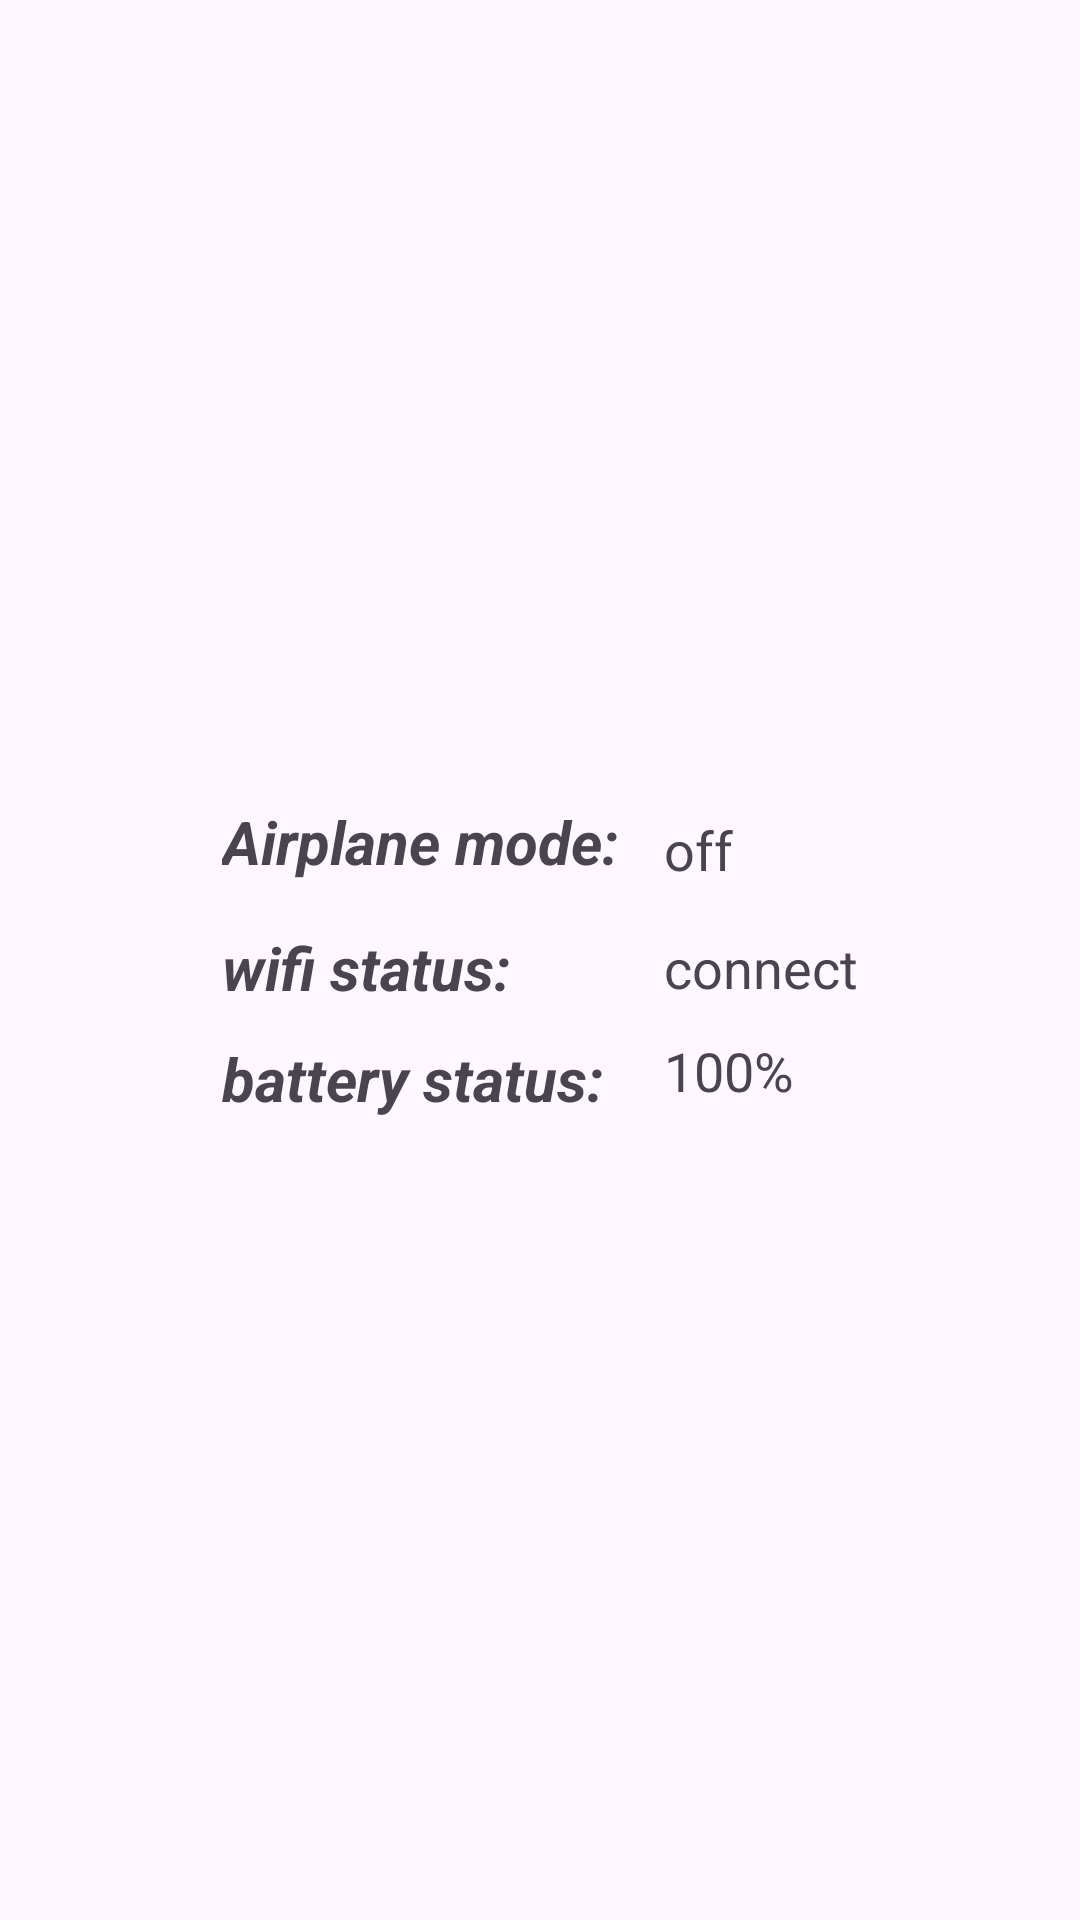

Layout XML and referenced resources for this Android screen:
<!-- AndroidManifest.xml: application theme Theme.DemoAndroid -->
<!-- res/layout/activity_broadcast_receiver.xml -->
<?xml version="1.0" encoding="utf-8"?>
<LinearLayout
        xmlns:android="http://schemas.android.com/apk/res/android"
        xmlns:tools="http://schemas.android.com/tools"
        xmlns:app="http://schemas.android.com/apk/res-auto"
        android:layout_width="match_parent"
        android:layout_height="match_parent"
        android:orientation="horizontal"
        android:gravity="center"
        tools:context=".activities.BroadcastReceiverActivity">


    <LinearLayout
            android:layout_width="wrap_content"
            android:layout_height="wrap_content"
            android:orientation="vertical">
        <TextView
                android:layout_width="wrap_content"
                android:layout_height="wrap_content"
                android:text="Airplane mode: "
                android:textSize="20sp"
                android:textStyle="bold|italic"
                android:layout_gravity="start"
        />
        <TextView
                android:layout_width="wrap_content"
                android:layout_height="wrap_content"
                android:text="wifi status:"
                android:textSize="20sp"
                android:textStyle="bold|italic"
                android:layout_marginTop="15dp"
                android:layout_gravity="start"
        />

        <TextView
                android:layout_width="wrap_content"
                android:layout_height="wrap_content"
                android:text="battery status:"
                android:textSize="20sp"
                android:textStyle="bold|italic"
                android:layout_marginTop="10dp"
                android:layout_gravity="start"
        />
    </LinearLayout>



    <LinearLayout
            android:layout_width="wrap_content"
            android:layout_height="wrap_content"
            android:layout_marginLeft="10dp"
            android:orientation="vertical">
    <TextView
            android:id="@+id/text_view_airplane"
            android:layout_width="wrap_content"
            android:layout_height="wrap_content"
            android:text="off"
            android:textSize="18sp"
            android:textStyle="normal"
            android:layout_gravity="start"
    />
    <TextView
            android:id="@+id/text_view_wifi"
            android:layout_width="wrap_content"
            android:layout_height="wrap_content"
            android:text="connect"
            android:textSize="18sp"
            android:textStyle="normal"
            android:layout_marginTop="15dp"
            android:layout_gravity="start"
        />

    <TextView
            android:id="@+id/text_view_battery"
            android:layout_width="wrap_content"
            android:layout_height="wrap_content"
            android:text="100%"
            android:textSize="18sp"
            android:textStyle="normal"
            android:layout_marginTop="10dp"
            android:layout_gravity="start"
    />
    </LinearLayout>




</LinearLayout>
<!-- resources referenced by this layout -->
<resources>
  <style name="Theme.DemoAndroid" parent="Base.Theme.DemoAndroid" />
  <style name="Base.Theme.DemoAndroid" parent="Theme.Material3.DayNight.NoActionBar">
          
          
      </style>
</resources>
